Run: headless pygame with SDL's dummy video driver; simulated clock (each Clock.tick advances the game by its frame time, no real sleeping); random seed 0; keys injected as events and as key.get_pressed() state; no mouse input.
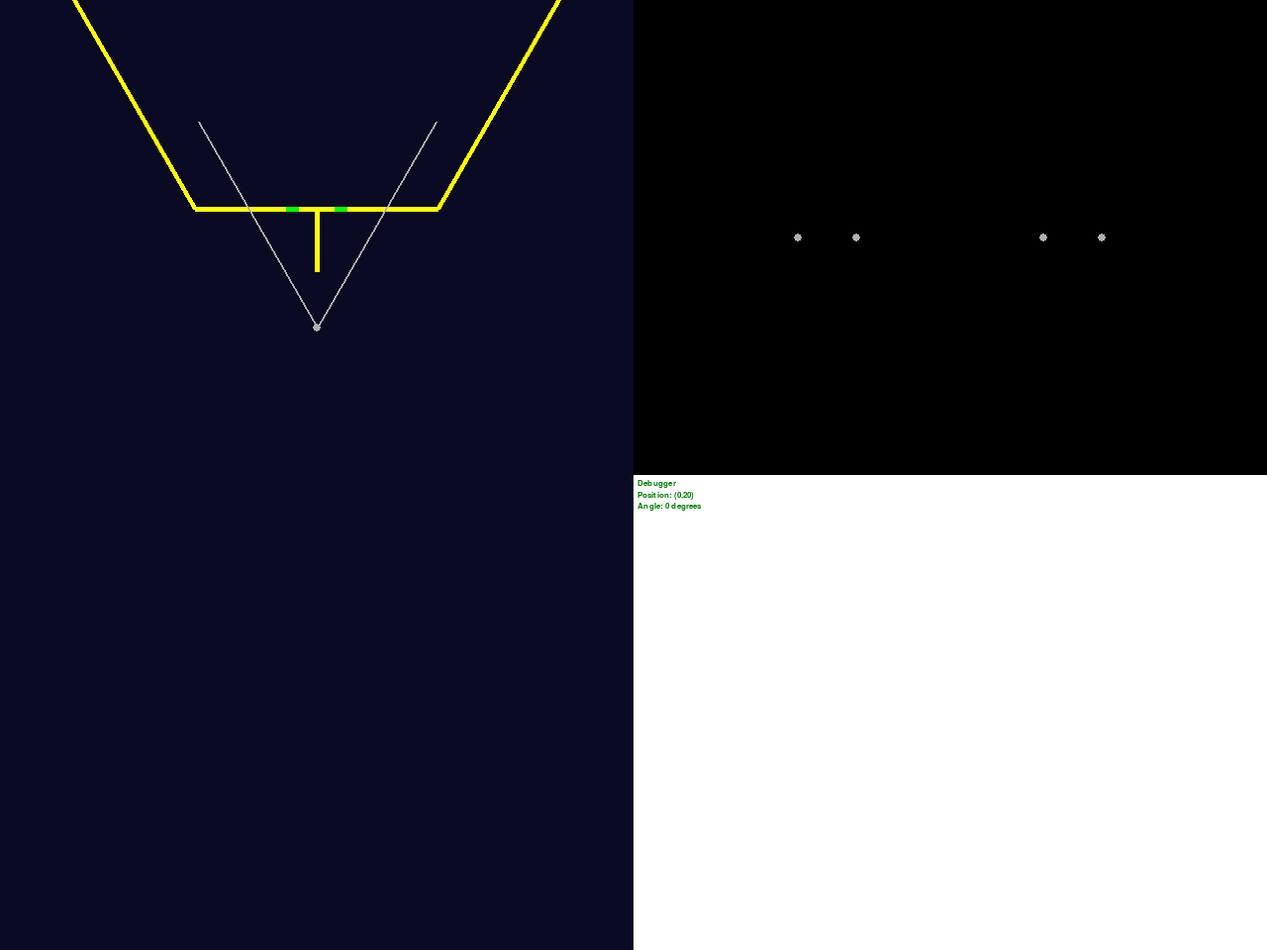
Frame 1 of 4 · flips 1–60 · no input
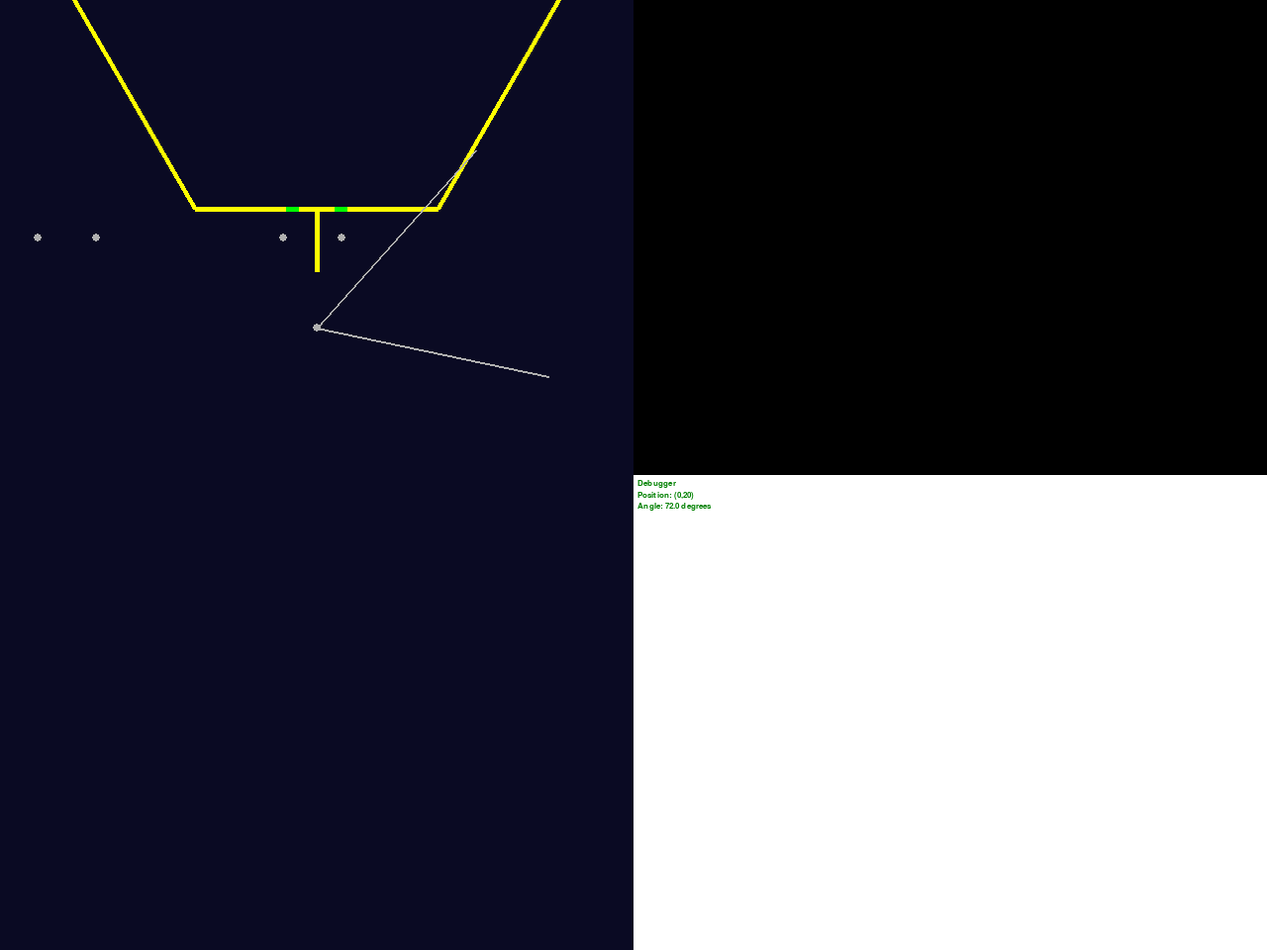
Frame 2 of 4 · flips 61–180 · tapped SPACE, RETURN · held RIGHT (→), D
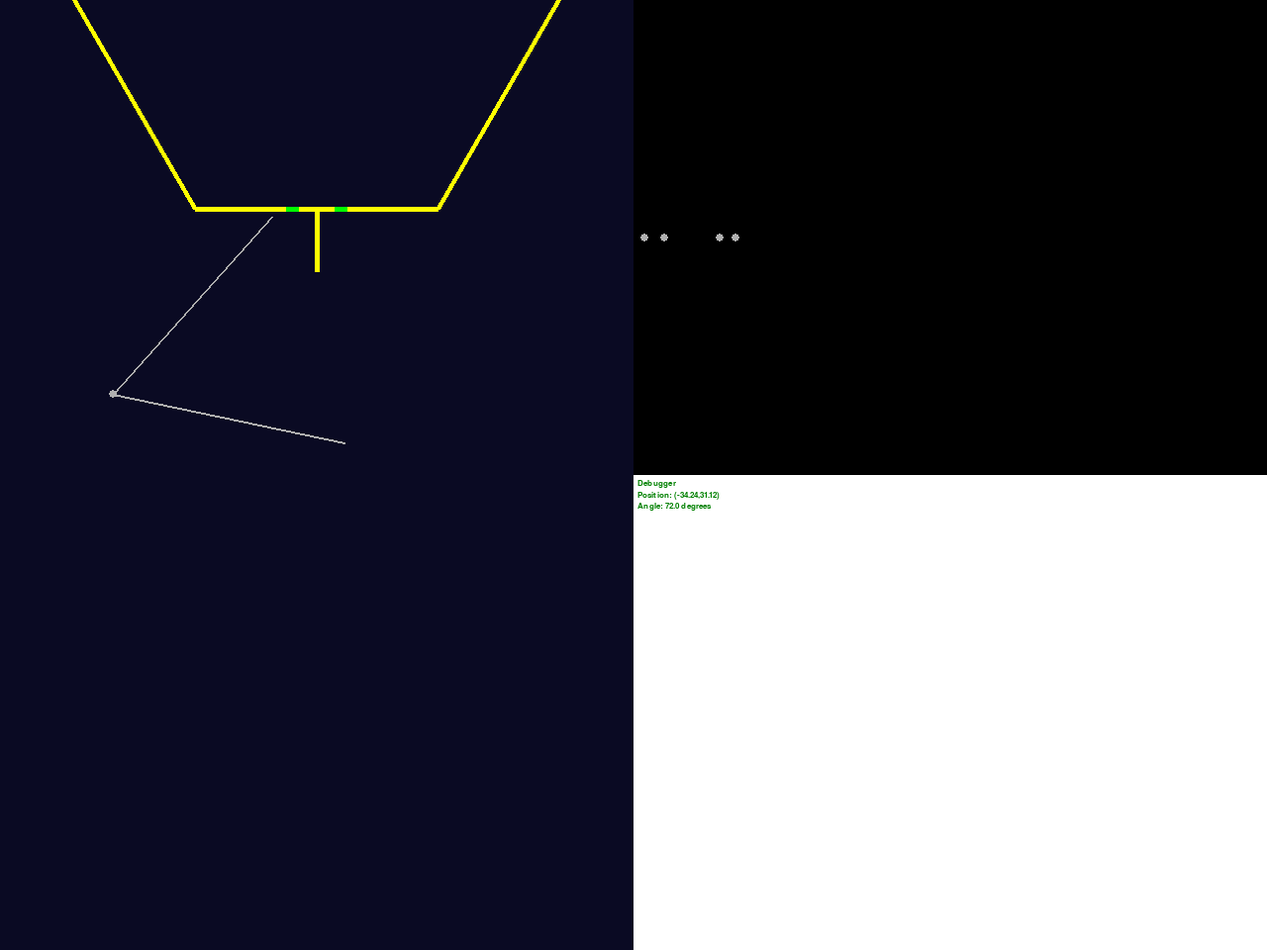
Frame 3 of 4 · flips 181–300 · held DOWN (↓), S
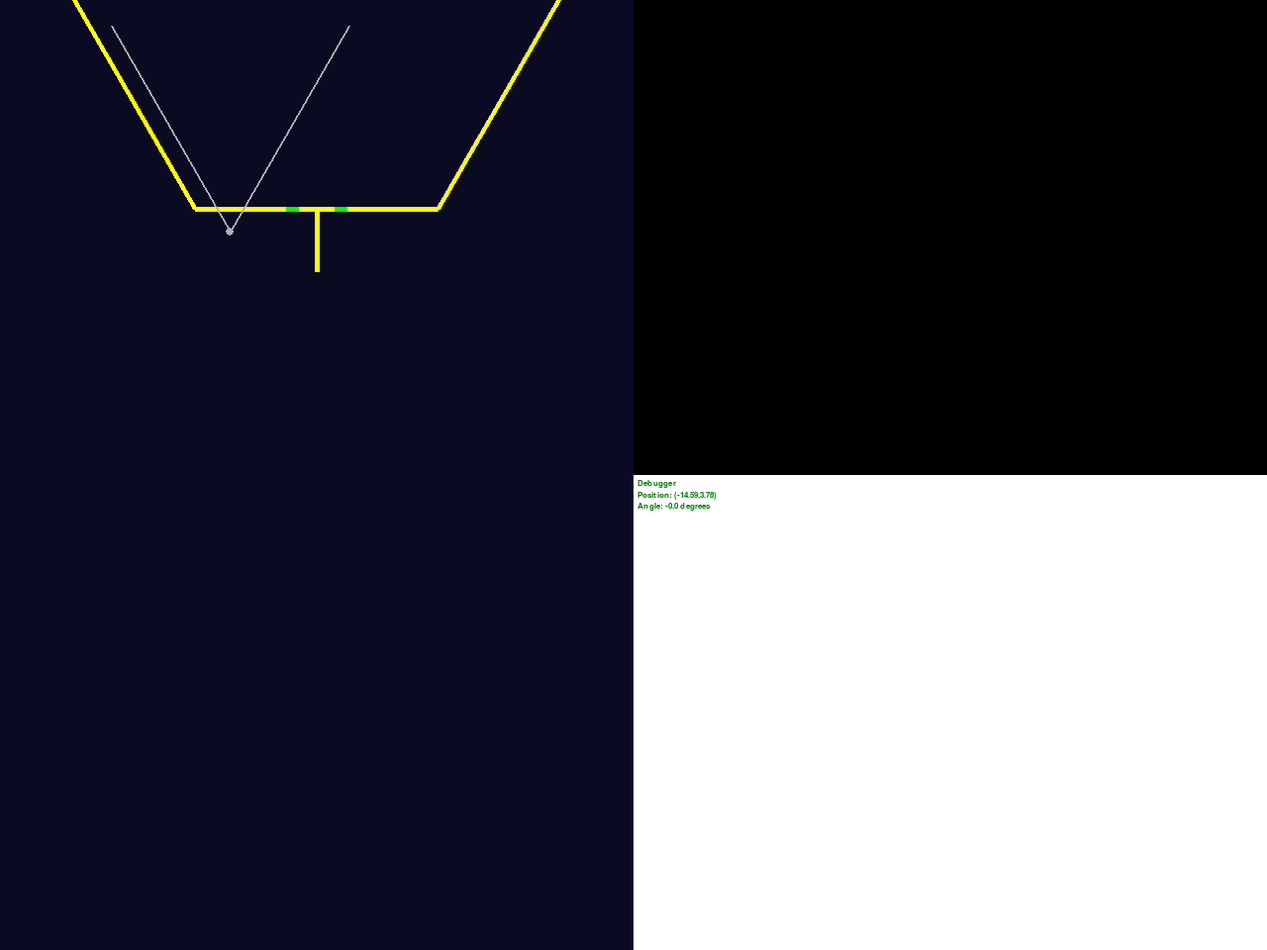
Frame 4 of 4 · flips 301–420 · held LEFT (←), A, UP (↑), W

The pygame program that drew these frames:

import pygame
import math

DARK_BLUE = (10, 10, 35)
BLACK = (0, 0, 0)
YELLOW = (255,255,0)
GREEN = (0,255,0)
LIGHT_GRAY = (175,175,175)
PIXELS_PER_INCH = 6
camera_size = (640, 480)
screen_size = (camera_size[0] * 2, camera_size[1] * 2)
top_down_view = [0, 0, camera_size[0], camera_size[1] * 2]
camera_view = [camera_size[0], 0, camera_size[0], camera_size[1]]
debugger_view = [camera_size[0], camera_size[1], camera_size[0], camera_size[1]]

camera_position_inches = (0, 20)
camera_angle_degrees = 0 # We'll defined 0 as facing target dead on.
camera_height_inches = 10
# https://www.chiefdelphi.com/forums/showthread.php?t=144285
CAMERA_VIEW_ANGLE_WIDTH_DEGREES = 60
CAMERA_VIEW_ANGLE_WIDTH_RADIANS = math.radians(CAMERA_VIEW_ANGLE_WIDTH_DEGREES)
CAMERA_VIEW_ANGLE_HALF_WIDTH_RADIANS = CAMERA_VIEW_ANGLE_WIDTH_RADIANS/2
CAMERA_VIEW_ANGLE_HEIGHT_DEGREES = 34


# region FIELD CONSTANTS
# Page 20 of the arena manual,
# The width of the airship base (from flat side to flat side) is
# 5', 10.5"
# So:
AIRSHIP_DEPTH_INCHES = 5*12 + 10.5
AIRSHIP_HALF_DEPTH_INCHES = AIRSHIP_DEPTH_INCHES / 2
AIRSHIP_HALF_DEPTH_PIXELS = AIRSHIP_HALF_DEPTH_INCHES * PIXELS_PER_INCH

# We also need the width.
# It's a hexagon
# So with a little bit of math
# http://www.had2know.com/academics/hexagon-measurement-calculator.html
# "d" (width) = 2 "h" (depth) / Math.sqrt(3)
AIRSHIP_WIDTH_INCHES = AIRSHIP_DEPTH_INCHES * 2 / math.sqrt(3)
AIRSHIP_WIDTH_PIXELS = AIRSHIP_WIDTH_INCHES * PIXELS_PER_INCH
AIRSHIP_HALF_WIDTH_PIXELS = AIRSHIP_WIDTH_PIXELS/2
AIRSHIP_QUARTER_WIDTH_PIXELS = AIRSHIP_WIDTH_PIXELS/4

# Peg length, pg 24 of the arena manual
# Is 10.5" long:
PEG_LENGTH_INCHES = 10.5
PEG_LENGTH_PIXELS = PEG_LENGTH_INCHES * PIXELS_PER_INCH
# Had to find the field drawings for this:
PEG_WIDTH_INCHES = 0.87
PEG_WIDTH_PIXELS = PEG_WIDTH_INCHES * PIXELS_PER_INCH

# Page 37 of game manual:
VISION_FULL_WIDTH_INCHES = 10.25
SINGLE_STRIPE_WIDTH_INCHES = 2
VISION_FULL_WIDTH_PIXELS = VISION_FULL_WIDTH_INCHES * PIXELS_PER_INCH
SINGLE_STRIPE_WIDTH_PIXELS = SINGLE_STRIPE_WIDTH_INCHES * PIXELS_PER_INCH
# Bottom is 10.75 off ground:
SINGLE_STRIPE_BOTTOM_INCHES = 10.75
# And goes up 5 inches:
SINGLE_STRIPE_TOP_INCHES = 5
# endregion

def drawTopDownBase(screen, zero_x, zero_y):
    # Left side:
    left_left_x = zero_x - AIRSHIP_HALF_WIDTH_PIXELS
    left_left_y = zero_y - AIRSHIP_HALF_DEPTH_PIXELS
    left_left = [left_left_x, left_left_y]
    left_right_x = zero_x - AIRSHIP_QUARTER_WIDTH_PIXELS
    left_right_y = zero_y
    left_right = [left_right_x, left_right_y]
    pygame.draw.line(screen, YELLOW, left_left, left_right,5)
    # Center:
    center_left_x = zero_x - AIRSHIP_QUARTER_WIDTH_PIXELS
    center_left_y = zero_y
    center_left = [center_left_x, center_left_y]
    center_right_x = zero_x + AIRSHIP_QUARTER_WIDTH_PIXELS
    center_right_y = zero_y
    center_right = [center_right_x, center_right_y]
    pygame.draw.line(screen, YELLOW, center_left, center_right,5)
    # Right:
    right_left_x = zero_x + AIRSHIP_QUARTER_WIDTH_PIXELS
    right_left_y = zero_y
    right_left = [right_left_x, right_left_y]
    right_right_x = zero_x + AIRSHIP_HALF_WIDTH_PIXELS
    right_right_y = zero_y - AIRSHIP_HALF_DEPTH_PIXELS
    right_right = [right_right_x, right_right_y]
    pygame.draw.line(screen, YELLOW, right_left, right_right,5)
    # Draw our 2 vision targets
    vision_left_left_x = zero_x - VISION_FULL_WIDTH_PIXELS/2
    vision_left_left_y = zero_y
    vision_left_left = [vision_left_left_x, vision_left_left_y]
    vision_left_right_x = vision_left_left_x + SINGLE_STRIPE_WIDTH_PIXELS
    vision_left_right_y = zero_y
    vision_left_right = [vision_left_right_x, vision_left_right_y]
    pygame.draw.line(screen, GREEN, vision_left_left, vision_left_right,5)
    vision_right_right_x = zero_x + VISION_FULL_WIDTH_PIXELS/2
    vision_right_right_y = zero_y
    vision_right_right = [vision_right_right_x, vision_right_right_y]
    vision_right_left_x = vision_right_right_x - SINGLE_STRIPE_WIDTH_PIXELS
    vision_right_left_y = zero_y
    vision_right_left = [vision_right_left_x, vision_right_left_y]
    pygame.draw.line(screen, GREEN, vision_right_right, vision_right_left,5)
    # Draw the peg
    peg_top_x = zero_x
    peg_top_y = zero_y
    peg_top = [peg_top_x, peg_top_y]
    peg_bottom_x = zero_x
    peg_bottom_y = peg_top_y + PEG_LENGTH_PIXELS
    peg_bottom = [peg_bottom_x, peg_bottom_y]
    pygame.draw.line(screen, YELLOW, peg_top, peg_bottom,int(PEG_WIDTH_PIXELS))

def drawTopDown(screen):
    pygame.draw.rect(screen, DARK_BLUE, top_down_view)
    # We're going to define 0, 0 as being the BASE of the peg (right against the lifter)
    # The center of our view is 0 x:
    center_x = top_down_view[0] + (top_down_view[2]/2)
    zero_x = center_x
    # Now, as for zero y,
    # It's our y + half-depth:
    zero_y = top_down_view[1] + AIRSHIP_HALF_DEPTH_PIXELS
    # Now, let's draw our base:
    drawTopDownBase(screen, zero_x, zero_y)
    # Draw our camera:
    camera_position_pixels = (camera_position_inches[0] * PIXELS_PER_INCH, camera_position_inches[1] * PIXELS_PER_INCH)
    camera_position_view = (int(camera_position_pixels[0] + zero_x), int(camera_position_pixels[1] + zero_y))
    pygame.draw.circle(screen, LIGHT_GRAY, camera_position_view,4)
    # and the camera view:
    radians_center = math.radians(camera_angle_degrees-90)
    radians_left = radians_center+CAMERA_VIEW_ANGLE_HALF_WIDTH_RADIANS
    radians_right = radians_center-CAMERA_VIEW_ANGLE_HALF_WIDTH_RADIANS
    # We have a hypotenuse, and an angle:
    camera_radius = 240
    left_x_delta = math.cos(radians_left)
    left_y_delta = math.sin(radians_left)
    right_x_delta = math.cos(radians_right)
    right_y_delta = math.sin(radians_right)
    camera_left = (int(camera_position_view[0] + camera_radius*left_x_delta),
                   int(camera_position_view[1] + camera_radius*left_y_delta))
    camera_right = (int(camera_position_view[0] + camera_radius*right_x_delta),
                    int(camera_position_view[1] + camera_radius*right_y_delta))
    pygame.draw.line(screen, LIGHT_GRAY, camera_position_view, camera_left,2)
    pygame.draw.line(screen, LIGHT_GRAY, camera_position_view, camera_right,2)

# http://stackoverflow.com/a/39005543/978509
# Man I hope their math is right...
# z is up down (+z = up)
# x is left/right of the peg
# y is in/out of the peg ( +y = out of peg)
def get2dPoint(x,y,z, screen_width, screen_height, fov_degrees):
    #x_prime = ( x * ( screen_width / 2 ) / math.tan( fov / 2 ) ) / ( z + ( ( screen_width / 2 ) / math.tan( fov / 2 ) ) )
    #y_prime = ( y * ( screen_height / 2 ) / math.tan( fov / 2 ) ) / ( z + ( ( screen_height / 2 ) / math.tan( fov / 2 ) ) )
    #return (x_prime, y_prime)
    # Math shouldn't be that bad, we should be able to handle this
    # So, we have our camera position/angle
    # What we need is to figure out the angle between the point, and our camera center
    # So, find the angle to the camera:
    angle_x = math.degrees(math.atan2(y-camera_position_inches[1], x-camera_position_inches[0]))+90
    # Adjust based on camera angle:
    angle_x -= camera_angle_degrees
    # And based on our fov...
    x = screen_width * (angle_x/fov_degrees)



    y = 0
    return (x,y)

def drawPoint(screen,point, view):
    # So, the points are such that 0,0 is center...
    center_x = view[0] + view[2]/2
    center_y = view[1] + view[3]/2
    point2 = (int(center_x + point[0]), int(center_y + point[1]))
    pygame.draw.circle(screen, LIGHT_GRAY, point2,4)


def drawCamera(screen):
    pygame.draw.rect(screen, BLACK, [camera_size[0], 0, camera_size[0], camera_size[1]])
    # Figure out where our rects are in 3d space:
    # LEFT
    left_target_top_left_x = -1 * VISION_FULL_WIDTH_INCHES/2
    left_target_top_left_y = 0
    left_target_top_left_z = SINGLE_STRIPE_TOP_INCHES
    left_target_top_left = (left_target_top_left_x, left_target_top_left_y,left_target_top_left_z)
    left_target_top_right_x = left_target_top_left_x + SINGLE_STRIPE_WIDTH_INCHES
    left_target_top_right_y = 0
    left_target_top_right_z = left_target_top_left_x
    left_target_top_right = (left_target_top_right_x,left_target_top_right_y,left_target_top_right_y)

    # RIGHT
    right_target_top_right_x = VISION_FULL_WIDTH_INCHES/2
    right_target_top_right_y = 0
    right_target_top_right_z = SINGLE_STRIPE_TOP_INCHES
    right_target_top_right = (right_target_top_right_x,right_target_top_right_y,right_target_top_right_z)
    right_target_top_left_x = right_target_top_right_x - SINGLE_STRIPE_WIDTH_INCHES
    right_target_top_left_y = 0
    right_target_top_left_z = right_target_top_right_z
    right_target_top_left = (right_target_top_left_x,right_target_top_left_y,right_target_top_left_z)

    points = [left_target_top_left, left_target_top_right,
              right_target_top_left, right_target_top_right]
    # Get their 2d points:
    for point in points:
        new_point = get2dPoint(point[0],point[1],point[2], camera_size[0], camera_size[1], CAMERA_VIEW_ANGLE_WIDTH_DEGREES)
        drawPoint(screen, new_point, camera_view)


def drawDebugger(screen, font):
    x = debugger_view[0] + 4
    y = debugger_view[1] + 4
    text = font.render("Debugger", True, (0, 128, 0))
    screen.blit(text, (x, y))
    y += text.get_height() + 2
    camera_position_text = "Position: ("
    camera_position_text += str(round(camera_position_inches[0],2))
    camera_position_text += ","
    camera_position_text += str(round(camera_position_inches[1],2))
    camera_position_text += ")"
    text = font.render(camera_position_text, True, (0,128,0))
    screen.blit(text, (x, y))
    y += text.get_height() + 2
    camera_angle_text = "Angle: "
    camera_angle_text += str(round(camera_angle_degrees,2))
    camera_angle_text += " degrees"
    text = font.render(camera_angle_text, True, (0,128,0))
    screen.blit(text, (x, y))



def main():
    pygame.init()

    font = pygame.font.SysFont("comicsansms", 12)

    screen = pygame.display.set_mode(screen_size)

    done = False
    clock = pygame.time.Clock()

    while not done:
        for event in pygame.event.get():
            if event.type == pygame.QUIT:
                done = True

        # Handle input:
        keys=pygame.key.get_pressed()
        global camera_angle_degrees
        global camera_position_inches
        turn_speed_degrees = 0.6
        move_speed_inches = 0.3
        if keys[pygame.K_LEFT]:
            camera_angle_degrees -= turn_speed_degrees
        if keys[pygame.K_RIGHT]:
            camera_angle_degrees += turn_speed_degrees
        if keys[pygame.K_DOWN]:
            camera_angle_radians = math.radians(camera_angle_degrees + 90)
            x_delta = math.cos(camera_angle_radians)
            y_delta = math.sin(camera_angle_radians)
            new_x = camera_position_inches[0] + move_speed_inches * x_delta
            new_y = camera_position_inches[1] + move_speed_inches * y_delta
            camera_position_inches = (new_x, new_y)
        if keys[pygame.K_UP]:
            camera_angle_radians = math.radians(camera_angle_degrees + 90)
            x_delta = math.cos(camera_angle_radians)
            y_delta = math.sin(camera_angle_radians)
            new_x = camera_position_inches[0] + move_speed_inches * x_delta * -1
            new_y = camera_position_inches[1] + move_speed_inches * y_delta * -1
            camera_position_inches = (new_x, new_y)

        screen.fill((255, 255, 255))
        # Drawing code here:
        # Draw our top down view:
        drawTopDown(screen)
        # Draw our camera picture
        drawCamera(screen)
        # Draw debug information
        drawDebugger(screen, font)

        pygame.display.flip()
        clock.tick(60)

    pygame.quit()

if __name__ == "__main__":
    main()
